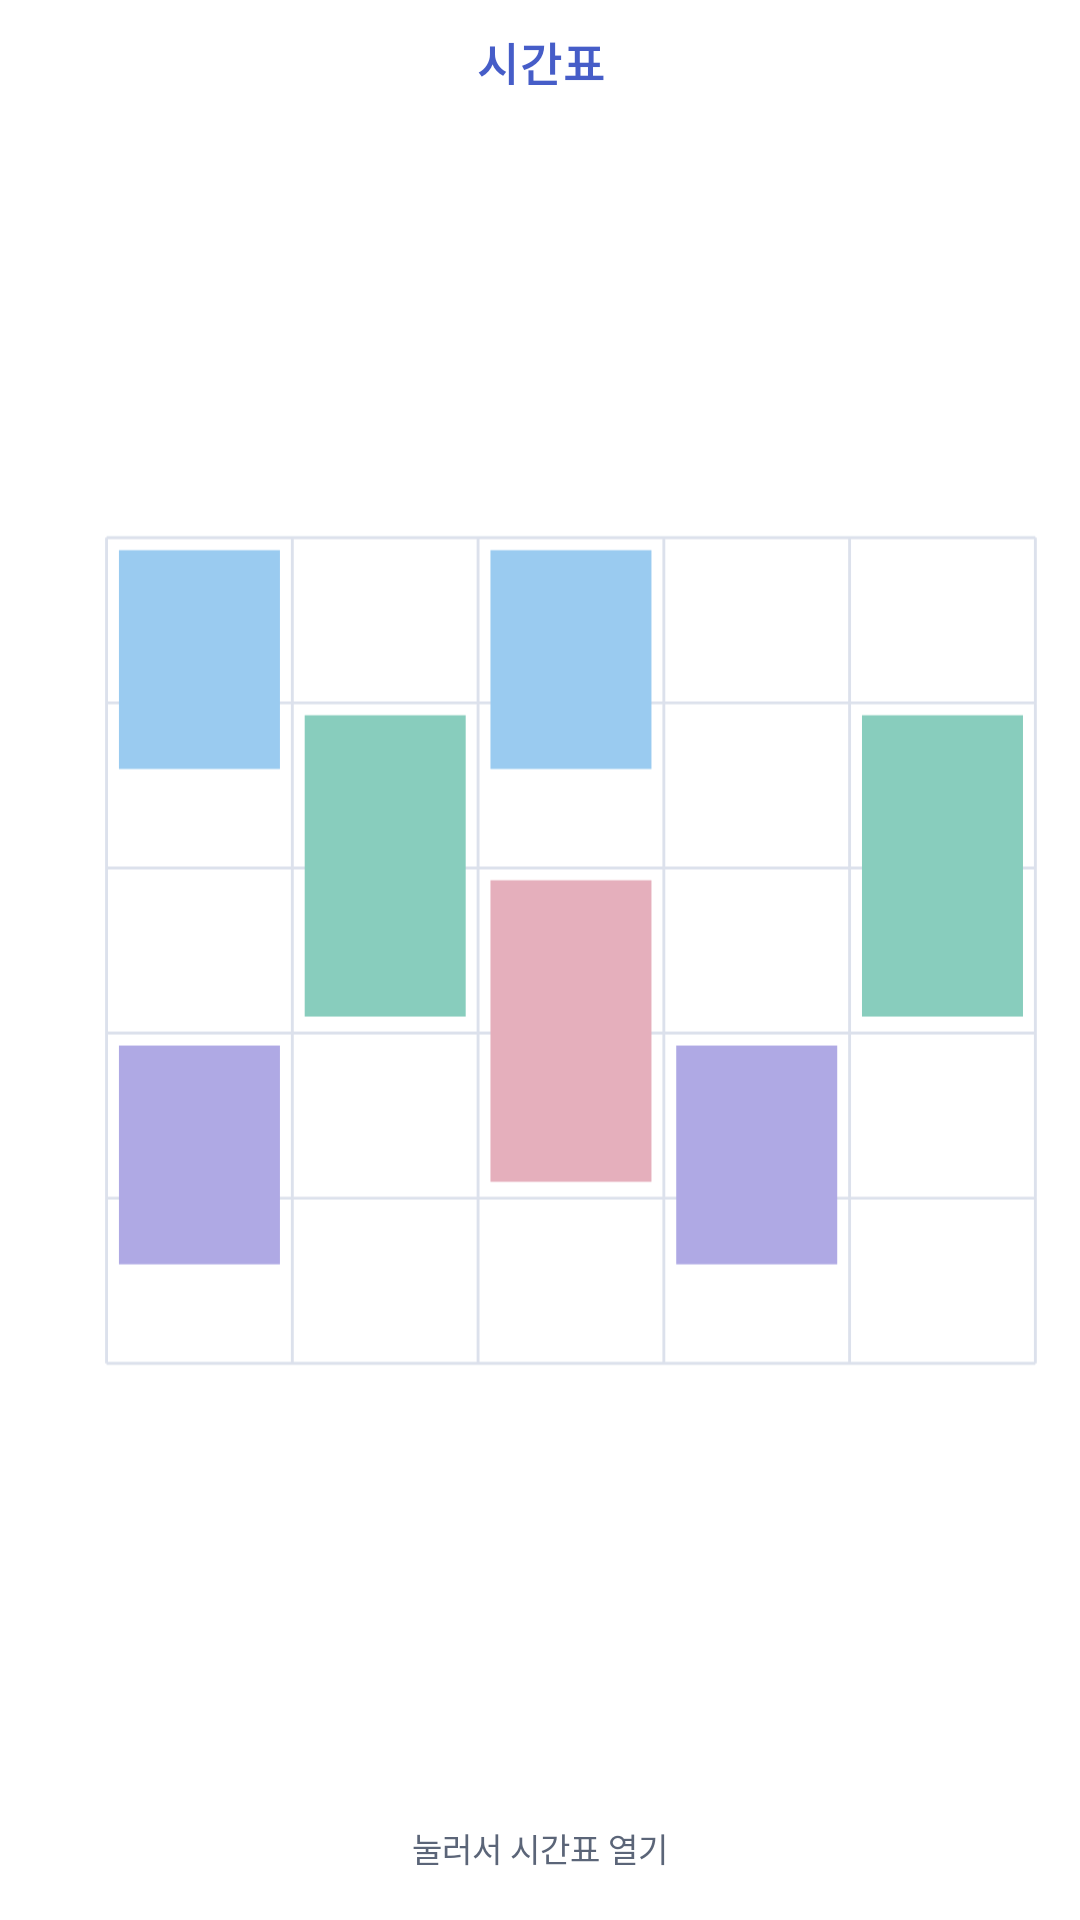

Android layout source for this screen:
<!-- AndroidManifest.xml: application theme Theme.Phase0 -->
<!-- res/layout/widget_timetable.xml -->
<?xml version="1.0" encoding="utf-8"?>
<LinearLayout xmlns:android="http://schemas.android.com/apk/res/android"
    android:id="@+id/widget_root" android:layout_width="match_parent" android:layout_height="match_parent"
    android:orientation="vertical" android:padding="8dp" android:background="@drawable/widget_background">
    <TextView android:id="@+id/widget_header" android:layout_width="match_parent" android:layout_height="26dp"
        android:text="시간표" android:letterSpacing="0.04" android:textSize="15sp" android:textStyle="bold" android:gravity="center"
        android:includeFontPadding="false" android:textColor="@color/widget_accent" android:maxLines="1" />
    <ImageView android:id="@+id/widget_grid" android:layout_width="match_parent" android:layout_height="0dp"
        android:layout_weight="1" android:scaleType="fitCenter" android:src="@drawable/widget_timetable_preview"
        android:contentDescription="주간 수업 시간표" />
    <TextView android:id="@+id/widget_empty" android:layout_width="match_parent" android:layout_height="wrap_content"
        android:text="눌러서 시간표 열기" android:textSize="11sp" android:gravity="center"
        android:textColor="@color/widget_secondary" android:paddingVertical="8dp" />
</LinearLayout>
<!-- resources referenced by this layout -->
<resources>
  <color name="widget_accent">#465DC8</color>
  <color name="widget_secondary">#5B6578</color>
  <!-- drawable widget_timetable_preview (drawable) -->
  <?xml version="1.0" encoding="utf-8"?>
  <vector xmlns:android="http://schemas.android.com/apk/res/android"
      android:width="250dp" android:height="220dp" android:viewportWidth="250" android:viewportHeight="220">
      <path android:strokeColor="#DCE1EC" android:strokeWidth="0.7"
          android:pathData="M20,10L20,210M65,10L65,210M110,10L110,210M155,10L155,210M200,10L200,210M245,10L245,210M20,10L245,10M20,50L245,50M20,90L245,90M20,130L245,130M20,170L245,170M20,210L245,210" />
      <path android:fillColor="#9ACBF0" android:pathData="M23,13h39v53h-39zM113,13h39v53h-39z" />
      <path android:fillColor="#88CDBD" android:pathData="M68,53h39v73h-39zM203,53h39v73h-39z" />
      <path android:fillColor="#AFA9E4" android:pathData="M23,133h39v53h-39zM158,133h39v53h-39z" />
      <path android:fillColor="#E5AFBC" android:pathData="M113,93h39v73h-39z" />
  </vector>
  <style name="Theme.Phase0" parent="Theme.MaterialComponents.DayNight.NoActionBar" />
</resources>
